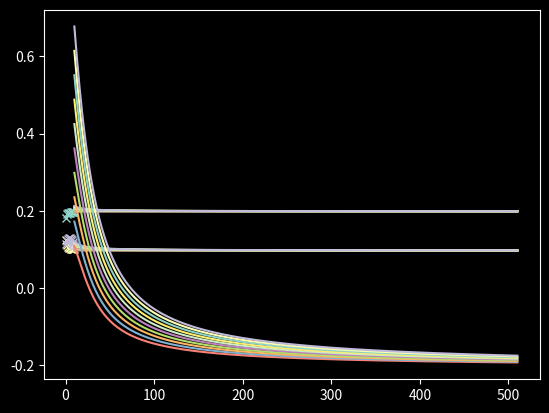

Write the Python code that produced this figure.
from matplotlib import pyplot as plt
plt.style.use("dark_background")
import numpy as np
import math

def vasicek(beta,mu,T,r,sig):
	if(T==0):
		return 0
	B = (1/beta)*(1-math.exp(-beta*T))
	A = ((B-T)*(beta*beta*mu-0.5*sig*sig)/(beta*beta)) - (B*B*sig*sig/(4*beta))
	return (1/T)*(-A + r*B)

yields = []
X = np.arange(1,11)
for T in np.arange(1,11):
	yields.append(vasicek(5.9,0.2,T,0.1,0.3))
plt.plot(X,yields,marker='x')
plt.show()

yields = []
for T in np.arange(1,11):
	yields.append(vasicek(3.9,0.1,T,0.2,0.3))
plt.plot(X,yields,marker='x')
plt.show()

yields = []
for T in np.arange(1,11):
	yields.append(vasicek(0.1,0.4,T,0.1,0.11))
plt.plot(X,yields,marker='x')
plt.show()


for r in np.linspace(0.1,1,10):
	yields = []
	for T in range(10,511):
		yields.append(vasicek(5.9,0.2,T,r,0.3))
	plt.plot(range(10,511),yields)
plt.show()

for r in np.linspace(0.1,1,10):
	yields = []
	for T in range(10,511):
		yields.append(vasicek(3.9,0.1,T,r,0.3))
	plt.plot(range(10,511),yields)
plt.show()

for r in np.linspace(0.1,1,10):
	yields = []
	for T in range(10,511):
		yields.append(vasicek(0.1,0.4,T,r,0.11))
	plt.plot(range(10,511),yields)
plt.show()